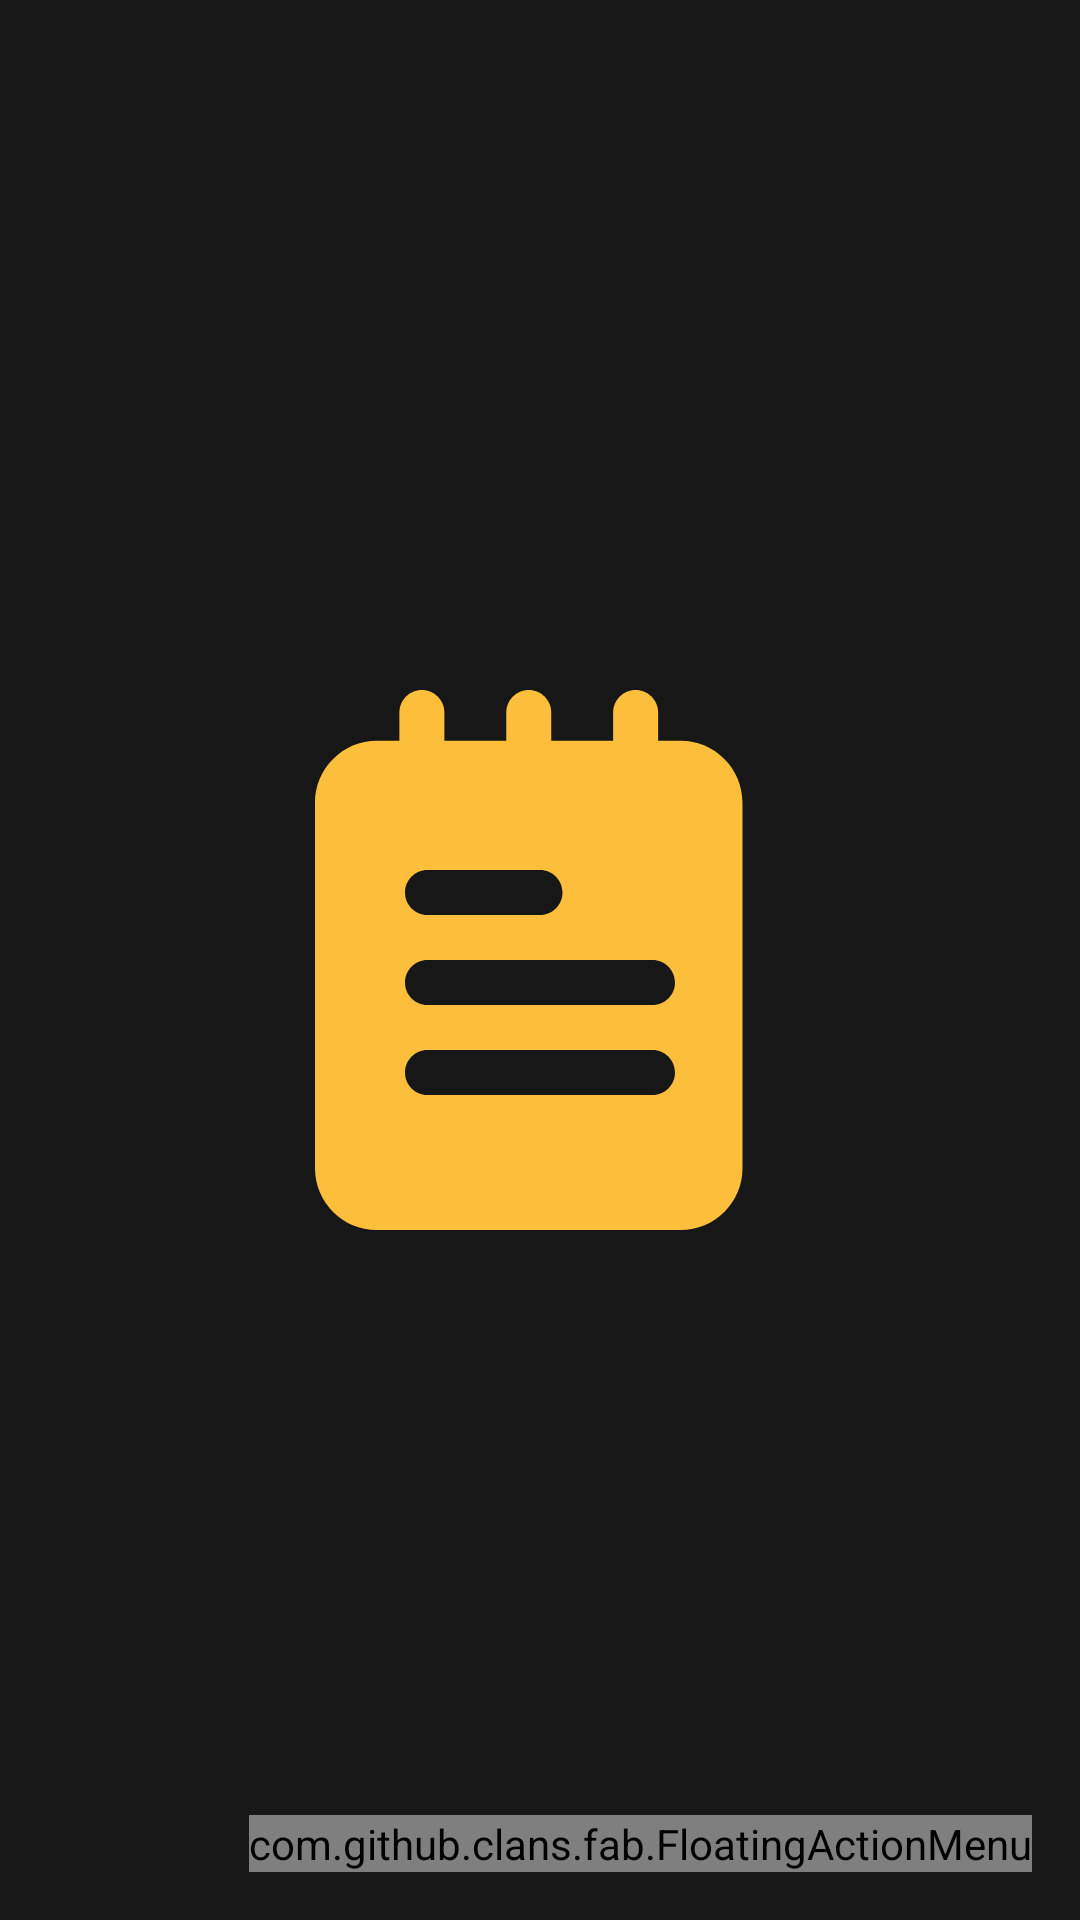

Layout XML and referenced resources for this Android screen:
<!-- AndroidManifest.xml: application theme splashScreenTheme -->
<!-- res/layout/fragment_main_framgent.xml -->
<?xml version="1.0" encoding="utf-8"?>
<androidx.constraintlayout.widget.ConstraintLayout xmlns:android="http://schemas.android.com/apk/res/android"
    xmlns:app="http://schemas.android.com/apk/res-auto"
    xmlns:tools="http://schemas.android.com/tools"
    android:layout_width="match_parent"
    android:layout_height="match_parent"
    tools:context=".ui.fragments.MainFragment">

    <androidx.recyclerview.widget.RecyclerView
        tools:listitem="@layout/note_item"
        android:id="@+id/recyclerView"
        android:layout_width="0dp"
        android:layout_height="0dp"
        app:layout_constraintBottom_toBottomOf="parent"
        app:layout_constraintEnd_toEndOf="parent"
        app:layout_constraintStart_toStartOf="parent"
        app:layout_constraintTop_toTopOf="parent" />

    <com.github.clans.fab.FloatingActionMenu
        app:menu_colorPressed="@color/gold"
        app:menu_colorNormal="@color/gold"
        android:layout_width="wrap_content"
        android:layout_height="wrap_content"
        android:layout_marginEnd="16dp"
        android:layout_marginBottom="16dp"
        app:layout_constraintBottom_toBottomOf="parent"
        app:layout_constraintEnd_toEndOf="parent">

        <com.github.clans.fab.FloatingActionButton
            app:fab_colorPressed="@color/gold"
            app:fab_colorNormal="@color/gold"
            android:id="@+id/addNote_FB"
            app:fab_label="Add note"
            android:layout_width="wrap_content"
            android:layout_height="wrap_content"
            android:src="@drawable/ic_note_add"/>

        <com.github.clans.fab.FloatingActionButton
            app:fab_colorPressed="@color/gold"
            app:fab_colorNormal="@color/gold"
            android:id="@+id/sortDate_FB"
            app:fab_label="Sort date"
            android:layout_width="wrap_content"
            android:layout_height="wrap_content"
            android:src="@drawable/ic_sort"/>

    </com.github.clans.fab.FloatingActionMenu>

</androidx.constraintlayout.widget.ConstraintLayout>
<!-- res/layout/note_item.xml (included above) -->
<?xml version="1.0" encoding="utf-8"?>
<com.jcminarro.roundkornerlayout.RoundKornerFrameLayout xmlns:android="http://schemas.android.com/apk/res/android"
    xmlns:app="http://schemas.android.com/apk/res-auto"
    android:id="@+id/linear"
    android:layout_width="match_parent"
    android:layout_height="wrap_content"
    android:layout_margin="7dp"
    android:background="@drawable/text_resource"
    android:orientation="vertical"
    app:corner_radius="16dp">

    <LinearLayout
        android:id="@+id/linearLayout"
        android:layout_width="fill_parent"
        android:layout_height="fill_parent"
        android:orientation="vertical">

        <TextView
            android:id="@+id/note_title"
            android:layout_width="match_parent"
            android:layout_height="wrap_content"
            android:layout_gravity="center_vertical"
            android:layout_marginStart="9dp"
            android:layout_marginTop="5dp"
            android:layout_marginEnd="9dp"
            android:layout_marginBottom="5dp"
            android:ellipsize="end"
            android:fontFamily="@font/robotocondensedlight"
            android:includeFontPadding="false"
            android:maxLines="1"
            android:paddingTop="2dp"
            android:textColor="#EFEFEF"
            android:textSize="16sp"
            android:textStyle="bold" />

        <TextView
            android:id="@+id/note_message"
            android:layout_width="match_parent"
            android:layout_height="wrap_content"
            android:layout_gravity="center_vertical"
            android:layout_marginStart="9dp"
            android:layout_marginTop="3dp"
            android:layout_marginEnd="9dp"
            android:layout_marginBottom="8dp"
            android:ellipsize="end"
            android:fontFamily="@font/robotocondensedlight"
            android:includeFontPadding="false"
            android:maxLines="4"
            android:textColor="#EFEFEF"
            android:textSize="13sp"
            android:textStyle="normal" />

        <LinearLayout
            android:id="@+id/itemsLayout"
            android:layout_width="match_parent"
            android:layout_height="wrap_content"
            android:gravity="right"
            android:orientation="horizontal"
            android:padding="3dp"
            android:visibility="gone">

            <ImageView
                android:id="@+id/favLayItem"
                android:layout_width="20dp"
                android:layout_height="20dp"
                android:layout_marginEnd="3dp"
                android:src="@drawable/ic_baseline_turned_in_24"
                android:visibility="gone"
                app:tint="@color/gold" />

            <ImageView
                android:id="@+id/delLayItem"
                android:layout_width="20dp"
                android:layout_height="20dp"
                android:layout_marginEnd="3dp"
                android:src="@drawable/ic_lock_all"
                android:visibility="gone"
                app:tint="@color/gold" />
        </LinearLayout>
    </LinearLayout>
</com.jcminarro.roundkornerlayout.RoundKornerFrameLayout>
<!-- resources referenced by this layout -->
<resources>
  <color name="gold">#FDBE3B</color>
  <!-- drawable ic_baseline_turned_in_24 (drawable) -->
  <vector android:height="28dp" android:tint="@color/gold"
      android:viewportHeight="24" android:viewportWidth="24"
      android:width="28dp" xmlns:android="http://schemas.android.com/apk/res/android">
      <path android:fillColor="@android:color/white" android:pathData="M17,3H7c-1.1,0 -1.99,0.9 -1.99,2L5,21l7,-3 7,3V5c0,-1.1 -0.9,-2 -2,-2z"/>
  </vector>
  <!-- drawable text_resource (drawable) -->
  <?xml version="1.0" encoding="utf-8"?>
  <shape xmlns:android="http://schemas.android.com/apk/res/android" android:shape="rectangle" >
      <size android:width="1dp" />
      <solid android:color="@color/colorNoteColor2"/>
  </shape>
  <style name="splashScreenTheme" parent="Theme.AppCompat.DayNight.NoActionBar">
          <item name="android:windowBackground">@drawable/splash_image</item>
          <item name="android:statusBarColor">@color/colorPrimary_dark</item>
          <item name="colorPrimaryDark">@color/colorPrimary</item>
      </style>
  <color name="colorNoteColor2">#FDBE3B</color>
  <!-- drawable splash_image (drawable) -->
  <?xml version="1.0" encoding="utf-8"?>
  <layer-list xmlns:android="http://schemas.android.com/apk/res/android">
      <item android:drawable="@color/color_Primary"/>
      <item android:drawable="@drawable/ic_logo" android:gravity="center"/>
  
  </layer-list>
  <color name="colorPrimary_dark">#171717</color>
  <color name="color_Primary">#171717</color>
  <!-- drawable ic_logo (drawable) -->
  <vector android:height="180dp" android:viewportHeight="24"
      android:viewportWidth="24" android:width="180dp" xmlns:android="http://schemas.android.com/apk/res/android">
      <path android:fillColor="@color/colorNoteColor2" android:pathData="m6.75,5.5c-0.552,0 -1,-0.448 -1,-1v-3.5c0,-0.552 0.448,-1 1,-1s1,0.448 1,1v3.5c0,0.552 -0.448,1 -1,1z"/>
      <path android:fillColor="@color/colorNoteColor2" android:pathData="m11.5,5.5c-0.552,0 -1,-0.448 -1,-1v-3.5c0,-0.552 0.448,-1 1,-1s1,0.448 1,1v3.5c0,0.552 -0.448,1 -1,1z"/>
      <path android:fillColor="@color/colorNoteColor2" android:pathData="m16.25,5.5c-0.552,0 -1,-0.448 -1,-1v-3.5c0,-0.552 0.448,-1 1,-1s1,0.448 1,1v3.5c0,0.552 -0.448,1 -1,1z"/>
      <path android:fillColor="@color/colorNoteColor2" android:pathData="m18.25,2.25h-13.5c-1.517,0 -2.75,1.233 -2.75,2.75v16.25c0,1.517 1.233,2.75 2.75,2.75h13.5c1.517,0 2.75,-1.233 2.75,-2.75v-16.25c0,-1.517 -1.233,-2.75 -2.75,-2.75zM7,8h5c0.552,0 1,0.448 1,1s-0.448,1 -1,1h-5c-0.552,0 -1,-0.448 -1,-1s0.448,-1 1,-1zM17,18h-10c-0.552,0 -1,-0.448 -1,-1s0.448,-1 1,-1h10c0.552,0 1,0.448 1,1s-0.448,1 -1,1zM17,14h-10c-0.552,0 -1,-0.448 -1,-1s0.448,-1 1,-1h10c0.552,0 1,0.448 1,1s-0.448,1 -1,1z"/>
  </vector>
  <!-- not gathered from this repository: default colours our renderer supplied (Android Studio template values) -->
  <color name="colorPrimary">#FF6200EE</color>
</resources>
